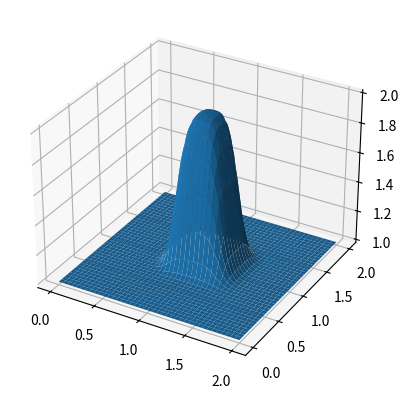

Write Python code to recreate this figure.
#!/usr/bin/python
# coding = utf-8
# 3D图必须引入这个库
from mpl_toolkits.mplot3d import Axes3D
import numpy as np
import matplotlib.pylab as plt

nx = 81
ny = 81
nt = 60
c = 1
dx = 2.0 / (nx - 1)
dy = 2.0 / (ny - 1)
sigma = .2
dt = sigma * dx

x = np.linspace(0, 2, nx)
y = np.linspace(0, 2, ny)

u = np.ones((ny, nx))

u[int(.5 / dy):int(1 / dy + 1), int(.5 / dx):int(1 / dx + 1)] = 2
"""
for n in range(nt+1):
	un = u.copy()
	for i in range(1,len(u)):
		for j in range(1,len(u)):
			u[i,j] = un[i, j] - (c*dt/dx*(un[i,j] - un[i-1,j]))-(c*dt/dy*(un[i,j]-un[i,j-1]))
			u[0,:] = 1
			u[-1,:] = 1
			u[:,0] = 1
			u[:,-1] = 1
"""
# 下面的与上面的功能一样，只是形式简单

for n in range(nt + 1):
    un = u.copy()
    u[1:, 1:] = un[1:, 1:] - c * \
        (dt / dx) * (un[1:, 1:] - un[0:-1, 1:]) - \
        (dt / dy) * (un[1:, 1:] - un[1:, 0:-1])
    u[0, :] = 1
    u[-1, :] = 1
    u[:, 0] = 1
    u[:, -1] = 1

fig = plt.figure(dpi=100)
ax = plt.subplot(111, projection="3d")
X, Y = np.meshgrid(x, y)
surf = ax.plot_surface(X, Y, u[:])

plt.show()
